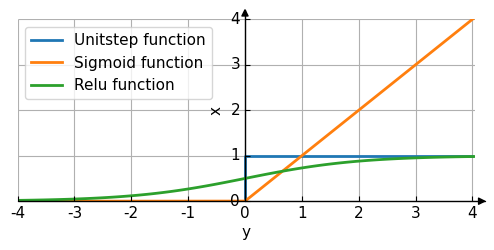

Write the Python code that produced this figure. (Note: this script raises an exception after producing the figure.)
#from matplotlib.lines import _LineStyle
import matplotlib.pyplot as plt
import numpy as np
from mpl_toolkits.axisartist.axislines import SubplotZero

import math


def cm2inch(*tupl):
    inch = 2.54
    if isinstance(tupl[0], tuple):
        return tuple(i/inch for i in tupl[0])
    else:
        return tuple(i/inch for i in tupl)

if __name__ == '__main__':
   
    x = np.linspace(-6,6,1000000)
    # Relu function
    y_relu = x.clip(min=0)
    y_sigmoid=(1 / (1 + np.exp(-x)))

    #CHANGE FONT TYPE
    plt.rc('font',family='Linux Biolinum')
    #CHANGE FONT SIZES
    # plt.rc('font', size=12, weight='bold') #controls default text size
    #plt.rc('font', size=12) #controls default text size
    plt.rc('axes', titlesize=14) #fontsize of the title
    plt.rc('axes', labelsize=11) #fontsize of the x and y labels
    plt.rc('xtick', labelsize=11) #fontsize of the x tick labels
    plt.rc('ytick', labelsize=11) #fontsize of the y tick labels
    plt.rc('legend', fontsize=11) #fontsize of the legend
    #fig1 = plt.figure()
    # fig1 = plt.figure(figsize=(cm2inch(16.5,12))) # Halfpage
    fig1 = plt.figure(figsize=(cm2inch(15,6))) 

    # set up axes
    ax1 = SubplotZero(fig1,111)
    fig1.add_subplot(ax1)

    for direction in ["xzero", "yzero"]:
    # adds arrows at the ends of each axis
        ax1.axis[direction].set_axisline_style("-|>")

        # adds X and Y-axis from the origin
        ax1.axis[direction].set_visible(True)

    for direction in ["left", "right", "bottom", "top"]:

        # hides borders
        ax1.axis[direction].set_visible(False)
        #plt.grid(linestyle='--', linewidth=1)
    # ax1.set_xticks([-1,0,1])
    # ax1.set_yticks([-1,0,1])
    # font = {'family' : 'normal',
    #         'weight' : 'bold',
    #         'size'   : 12}
    # plt.rc('font', **font)
    #plt.rcParams.update({'font.size': 12})

    plt.step([-4,-1,0,0,1,4],[0,0,0,1,1,1],linewidth=2, label='Unitstep function')
    plt.step(x,y_relu,linewidth=2, label='Sigmoid function')
    plt.step(x,y_sigmoid,linewidth=2, label='Relu function')

    plt.xlim(-4, 4.05)
    plt.ylim(0,4) 
    
    # plt.plot(0,d,'ro', label="0 d") 
    # plt.plot(-d/m,0,'ro', label = "-d/m, 0") 
    


    ax1.legend()
    #ax1.legend([line1, line2, line3], ['label1', 'label2', 'label3'])
    plt.xlabel("y")
    plt.ylabel("x")
    plt.grid()
    # plt.title("Linear Regression")
    #plt.savefig("linechart_Duration_env1.eps", format='eps',bbox_inches='tight') # saved as eps for high quality pictures
    plt.savefig("D:/Benutzerdateien/OneDrive - tuhh.de/TUHH/Semester 9/Studienarbeit/LateX/02_TheoreticalBackground/fig/MachineLearning/activationFunctions.eps", format='eps',bbox_inches='tight') # saved as eps for high quality pictures
    plt.savefig("D:/Benutzerdateien/OneDrive - tuhh.de/TUHH/Semester 9/Studienarbeit/LateX/02_TheoreticalBackground/fig/MachineLearning/activationFunctions.svg", format='svg',bbox_inches='tight') # saved as eps for high quality pictures
    plt.savefig("D:/Benutzerdateien/OneDrive - tuhh.de/TUHH/Semester 9/Studienarbeit/LateX/02_TheoreticalBackground/fig/MachineLearning/activationFunctions.png", format='png',bbox_inches='tight') # saved as eps for high quality pictures
    plt.show()